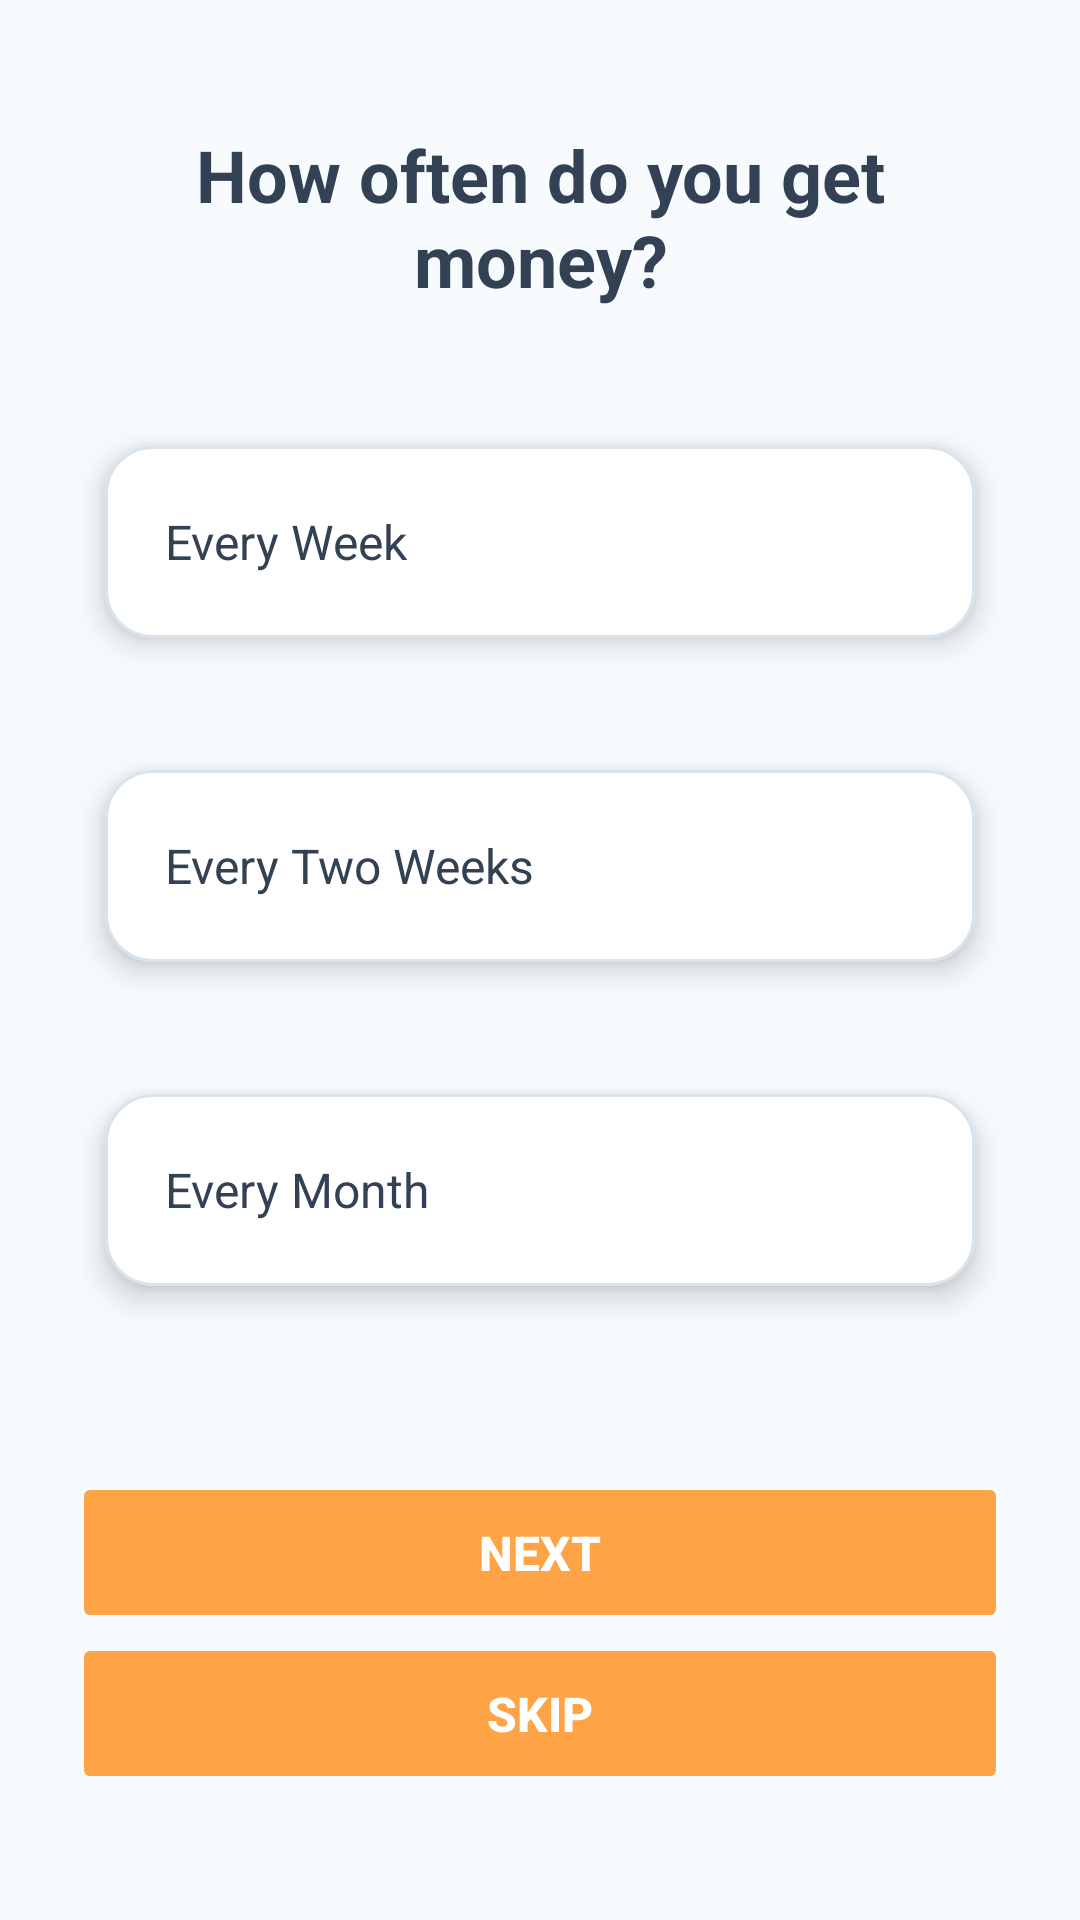

The Android layout XML behind this screen, and the referenced resources:
<!-- AndroidManifest.xml: application theme Theme.MyApplication -->
<!-- res/layout/fragment_question1_tutorial.xml -->
<?xml version="1.0" encoding="utf-8"?>
<ScrollView xmlns:android="http://schemas.android.com/apk/res/android"
    xmlns:app="http://schemas.android.com/apk/res-auto"
    xmlns:tools="http://schemas.android.com/tools"
    android:layout_width="match_parent"
    android:layout_height="match_parent"
    android:background="@color/background"
    android:padding="24dp"
    android:fillViewport="true">

    <LinearLayout
        android:layout_width="match_parent"
        android:layout_height="wrap_content"
        android:orientation="vertical"
        android:gravity="center">

        
        <TextView
            android:layout_width="wrap_content"
            android:layout_height="wrap_content"
            android:text="@string/how_often_do_you_get_money"
            android:textColor="@color/foreground"
            android:textSize="24sp"
            android:textStyle="bold"
            android:gravity="center"
            android:layout_marginBottom="32dp" />

        
        <LinearLayout
            android:layout_width="match_parent"
            android:layout_height="wrap_content"
            android:orientation="vertical"
            android:layout_marginBottom="48dp">

            
            <com.google.android.material.card.MaterialCardView
                android:id="@+id/option_weekly"
                android:layout_width="match_parent"
                android:layout_height="wrap_content"
                android:layout_marginBottom="16dp"
                app:cardCornerRadius="16dp"
                app:cardElevation="6dp"
                app:cardUseCompatPadding="true"
                app:cardPreventCornerOverlap="true"
                app:cardBackgroundColor="@color/card_background"
                app:strokeColor="@color/border"
                app:strokeWidth="1dp"
                app:rippleColor="@color/primary_soft">

                <LinearLayout
                    android:layout_width="match_parent"
                    android:layout_height="wrap_content"
                    android:orientation="horizontal"
                    android:padding="20dp"
                    android:gravity="center_vertical"
                    tools:ignore="UseCompoundDrawables">

                    <TextView
                        android:layout_width="0dp"
                        android:layout_height="wrap_content"
                        android:layout_weight="1"
                        android:text="@string/every_week"
                        android:textColor="@color/foreground"
                        android:textSize="16sp" />

                    <ImageView
                        android:id="@+id/check_weekly"
                        android:layout_width="24dp"
                        android:layout_height="24dp"
                        android:src="@drawable/ic_check_circle"
                        android:visibility="invisible"
                        app:tint="@color/primary"
                        tools:ignore="ContentDescription" />

                </LinearLayout>
            </com.google.android.material.card.MaterialCardView>

            
            <com.google.android.material.card.MaterialCardView
                android:id="@+id/option_biweekly"
                android:layout_width="match_parent"
                android:layout_height="wrap_content"
                android:layout_marginBottom="16dp"
                app:cardCornerRadius="16dp"
                app:cardElevation="6dp"
                app:cardUseCompatPadding="true"
                app:cardPreventCornerOverlap="true"
                app:cardBackgroundColor="@color/card_background"
                app:strokeColor="@color/border"
                app:strokeWidth="1dp"
                app:rippleColor="@color/primary_soft">

                <LinearLayout
                    android:layout_width="match_parent"
                    android:layout_height="wrap_content"
                    android:orientation="horizontal"
                    android:padding="20dp"
                    android:gravity="center_vertical"
                    tools:ignore="UseCompoundDrawables">

                    <TextView
                        android:layout_width="0dp"
                        android:layout_height="wrap_content"
                        android:layout_weight="1"
                        android:text="Every Two Weeks"
                        android:textColor="@color/foreground"
                        android:textSize="16sp"
                        tools:ignore="HardcodedText" />

                    <ImageView
                        android:id="@+id/check_biweekly"
                        android:layout_width="24dp"
                        android:layout_height="24dp"
                        android:src="@drawable/ic_check_circle"
                        android:visibility="invisible"
                        app:tint="@color/primary"
                        tools:ignore="ContentDescription" />

                </LinearLayout>
            </com.google.android.material.card.MaterialCardView>

            
            <com.google.android.material.card.MaterialCardView
                android:id="@+id/option_monthly"
                android:layout_width="match_parent"
                android:layout_height="wrap_content"
                app:cardCornerRadius="16dp"
                app:cardElevation="6dp"
                app:cardUseCompatPadding="true"
                app:cardPreventCornerOverlap="true"
                app:cardBackgroundColor="@color/card_background"
                app:strokeColor="@color/border"
                app:strokeWidth="1dp"
                app:rippleColor="@color/primary_soft">

                <LinearLayout
                    android:layout_width="match_parent"
                    android:layout_height="wrap_content"
                    android:orientation="horizontal"
                    android:padding="20dp"
                    android:gravity="center_vertical"
                    tools:ignore="UseCompoundDrawables">

                    <TextView
                        android:layout_width="0dp"
                        android:layout_height="wrap_content"
                        android:layout_weight="1"
                        android:text="@string/every_month"
                        android:textColor="@color/foreground"
                        android:textSize="16sp" />

                    <ImageView
                        android:id="@+id/check_monthly"
                        android:layout_width="24dp"
                        android:layout_height="24dp"
                        android:src="@drawable/ic_check_circle"
                        android:visibility="invisible"
                        app:tint="@color/primary"
                        tools:ignore="ContentDescription" />

                </LinearLayout>
            </com.google.android.material.card.MaterialCardView>

        </LinearLayout>

        
        <Button
            android:id="@+id/next_button"
            android:layout_width="match_parent"
            android:layout_height="wrap_content"
            android:text="@string/next"
            android:textSize="16sp"
            android:textStyle="bold"
            android:paddingVertical="16dp"
            android:backgroundTint="@color/accent"
            android:textColor="@color/primary_foreground"
            android:enabled="false"
            android:stateListAnimator="@null"
            tools:ignore="VisualLintButtonSize" />

        <Button
            android:id="@+id/btn_introSkip"
            android:layout_width="match_parent"
            android:layout_height="wrap_content"
            android:backgroundTint="@color/accent"
            android:enabled="true"
            android:paddingVertical="16dp"
            android:stateListAnimator="@null"
            android:text="Skip"
            android:textColor="@color/primary_foreground"
            android:textSize="16sp"
            android:textStyle="bold"
            tools:ignore="VisualLintButtonSize" />

    </LinearLayout>
</ScrollView>
<!-- resources referenced by this layout -->
<resources>
  <color name="accent">#FFA347</color>
  <color name="background">#F7FBFE</color>
  <color name="border">#D8E3EB</color>
  <color name="card_background">#FFFFFF</color>
  <color name="foreground">#334155</color>
  <color name="primary">#4DB8FF</color>
  <color name="primary_foreground">#FFFFFF</color>
  <color name="primary_soft">#E9F4FB</color>
  <!-- drawable ic_check_circle (drawable) -->
  <vector xmlns:android="http://schemas.android.com/apk/res/android"
      android:width="24dp"
      android:height="24dp"
      android:viewportWidth="24"
      android:viewportHeight="24">
    <path
        android:pathData="M21.801 10A10 10 0 1 1 17 3.335"
        android:strokeWidth="2"
        android:strokeColor="@android:color/black"
        android:fillColor="@android:color/transparent"
        android:strokeLineCap="round"
        android:strokeLineJoin="round"/>
    <path
        android:pathData="m9 11 3 3L22 4"
        android:strokeWidth="2"
        android:strokeColor="@android:color/black"
        android:fillColor="@android:color/transparent"
        android:strokeLineCap="round"
        android:strokeLineJoin="round"/>
  </vector>
  <string name="every_month">Every Month</string>
  <string name="every_week">Every Week</string>
  <string name="how_often_do_you_get_money">How often do you get money?</string>
  <string name="next">Next</string>
  <style name="Theme.MyApplication" parent="Base.Theme.MyApplication" />
  <style name="Base.Theme.MyApplication" parent="Theme.Material3.DayNight.NoActionBar">
          
          
      </style>
</resources>
